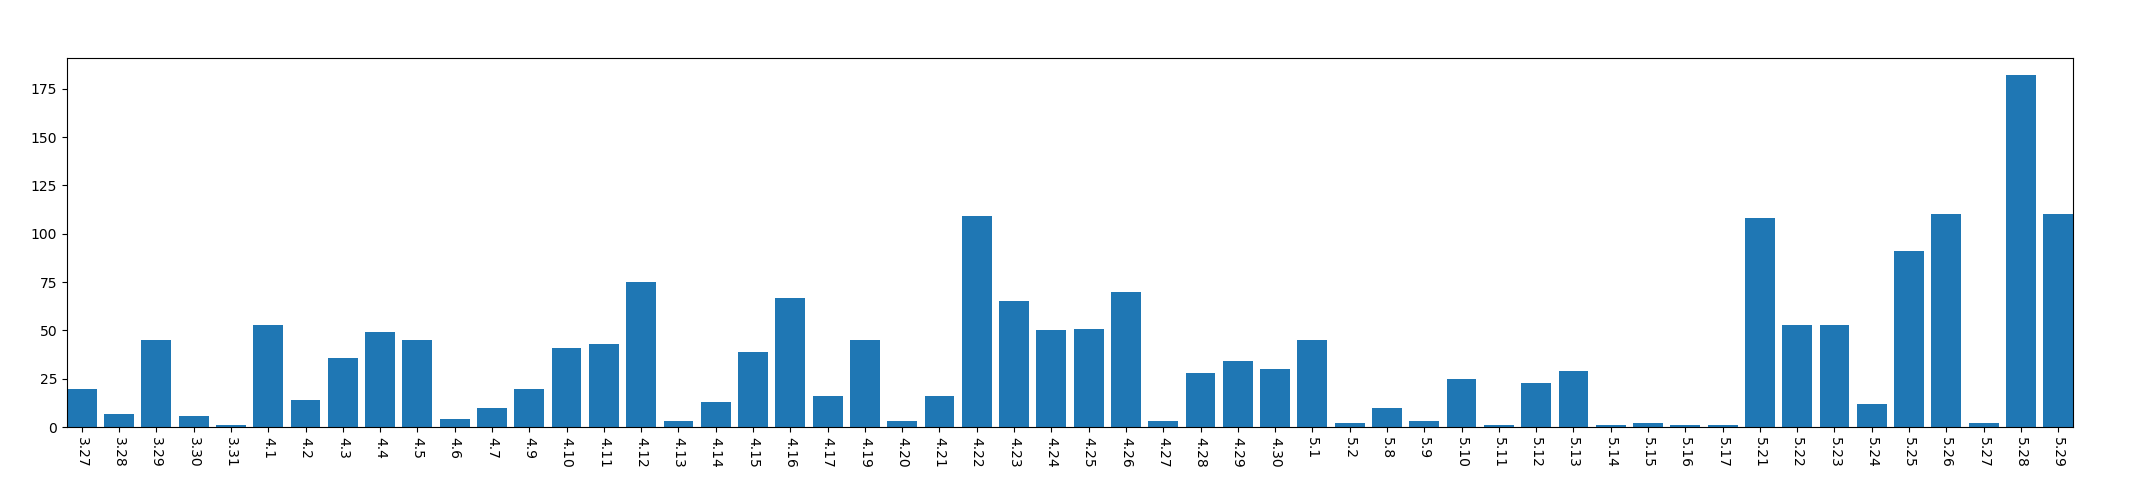

Values plotted in this chart, from the file beside it:
, year, mon, day, mac_address_num
0, 2013, 3, 27, 20
1, 2013, 3, 28, 7
2, 2013, 3, 29, 45
3, 2013, 3, 30, 6
4, 2013, 3, 31, 1
5, 2013, 4, 1, 53
6, 2013, 4, 2, 14
7, 2013, 4, 3, 36
8, 2013, 4, 4, 49
9, 2013, 4, 5, 45
10, 2013, 4, 6, 4
11, 2013, 4, 7, 10
12, 2013, 4, 9, 20
13, 2013, 4, 10, 41
14, 2013, 4, 11, 43
15, 2013, 4, 12, 75
16, 2013, 4, 13, 3
17, 2013, 4, 14, 13
18, 2013, 4, 15, 39
19, 2013, 4, 16, 67
20, 2013, 4, 17, 16
21, 2013, 4, 19, 45
22, 2013, 4, 20, 3
23, 2013, 4, 21, 16
24, 2013, 4, 22, 109
25, 2013, 4, 23, 65
26, 2013, 4, 24, 50
27, 2013, 4, 25, 51
28, 2013, 4, 26, 70
29, 2013, 4, 27, 3
30, 2013, 4, 28, 28
31, 2013, 4, 29, 34
32, 2013, 4, 30, 30
33, 2013, 5, 1, 45
34, 2013, 5, 2, 2
35, 2013, 5, 8, 10
36, 2013, 5, 9, 3
37, 2013, 5, 10, 25
38, 2013, 5, 11, 1
39, 2013, 5, 12, 23
40, 2013, 5, 13, 29
41, 2013, 5, 14, 1
42, 2013, 5, 15, 2
43, 2013, 5, 16, 1
44, 2013, 5, 17, 1
45, 2013, 5, 21, 108
46, 2013, 5, 22, 53
47, 2013, 5, 23, 53
48, 2013, 5, 24, 12
49, 2013, 5, 25, 91
50, 2013, 5, 26, 110
51, 2013, 5, 27, 2
52, 2013, 5, 28, 182
53, 2013, 5, 29, 110
